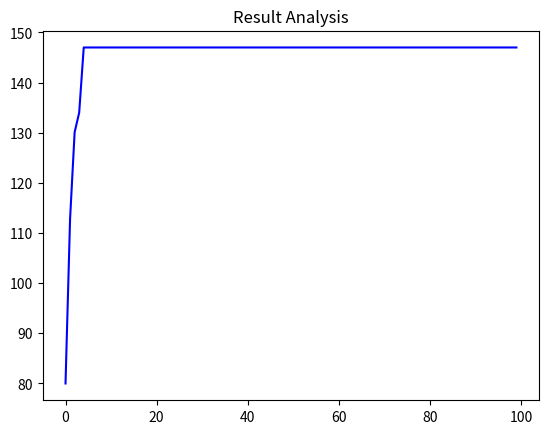

Write the Python code that produced this figure.
import numpy as np
import random
import matplotlib.pyplot as plt


# 目标函数:maxf(x)=x1^2+x2^2+x3^2
# 约束条件:x1=[0,7],x2=[0,7],x3=[0,7]

# 个体
class Individual:
    fitness = 0

    def __init__(self):
        self.chromosome = Chromosome([np.random.randint(0, 8) for _ in range(3)])


# 染色体
class Chromosome:
    value = ""

    def __init__(self, xs):
        for x in xs:
            self.value += str(bin(x)).replace("0b", "").zfill(3)

    def decode(self):
        return [int(self.value[0:3], 2), int(self.value[3:6], 2), int(self.value[6:9], 2)]


class GA:
    def calculate_fitness(self, pop):
        for individual in pop:
            individual.fitness = self.fitness(individual.chromosome.decode())

    def fitness(self, xs):
        return xs[0] ** 2 + xs[1] ** 2 + xs[2] ** 2

    def fitness_sum(self, pop):
        sum = 0
        for individual in pop:
            sum += individual.fitness
        return sum

    def fitness_avg(self, pop):
        return self.fitness_sum(pop) / len(pop)

    def selection(self, pop):
        fitness_sum = self.fitness_sum(pop)
        p_select = []
        b_select = 0
        for individual in pop:
            c_select = individual.fitness / fitness_sum
            p_select.append([b_select, b_select + c_select])
            b_select = b_select + c_select
        selected_pop = []
        for _ in range(len(pop)):
            e = np.random.rand()
            selected_pop.append(self.in_range(pop, e, p_select))
        return selected_pop

    def alternate(self, pop):
        pop_size = len(pop)
        index_all = [i for i in range(pop_size)]
        index_one = random.sample(index_all, int(pop_size / 2))
        index_two = [i for i in index_all if i not in index_one]
        for i in range(int(pop_size / 2)):
            chromosome_len = len(pop[i].chromosome.value)
            start = np.random.randint(0, chromosome_len)
            end = np.random.randint(0, chromosome_len)
            if start > end: start, end = end, start
            one = pop[index_one[i]].chromosome.value
            two = pop[index_two[i]].chromosome.value
            one_replace = one[start:end + 1]
            two_replace = two[start:end + 1]
            pop[index_one[i]].chromosome.value = one[0:start] + two_replace + one[end + 1:]
            pop[index_two[i]].chromosome.value = two[0:start] + one_replace + two[end + 1:]
        self.calculate_fitness(pop)
        return pop

    def variation(self, pop, variation):
        for individual in pop:
            if np.random.random() < variation:
                chromosome_len = len(individual.chromosome.value)
                var_index = np.random.randint(0, chromosome_len)
                chromosome = individual.chromosome.value
                var = "1" if chromosome[var_index] == "0" else "1"
                new_chromosome = chromosome[:var_index] + var + chromosome[var_index + 1:]
                individual.chromosome.value = new_chromosome
        self.calculate_fitness(pop)
        return pop

    def in_range(self, pop, p, p_select):
        for i in range(len(p_select)):
            if p_select[i][0] <= p <= p_select[i][1]:
                return pop[i]

    def init_pop(self, pop):
        self.calculate_fitness(pop)

    def evolution(self, pop, episode, variation_p):
        avgs = []
        episodes = []
        for e in range(episode):
            pop = self.selection(pop)
            pop = self.alternate(pop)
            pop = self.variation(pop, variation_p)
            avgs.append(self.fitness_avg(pop))
            episodes.append(e)
        return avgs, episodes


if __name__ == '__main__':
    POP_SIZE = 10
    EPISODE = 100
    VARIATION_P = 0.5
    ga = GA()
    pop = [Individual() for _ in range(POP_SIZE)]
    ga.init_pop(pop)
    avgs, episodes = ga.evolution(pop, EPISODE, VARIATION_P)

    plt.title('Result Analysis')
    plt.plot(episodes, avgs, color='blue')
    plt.show()
